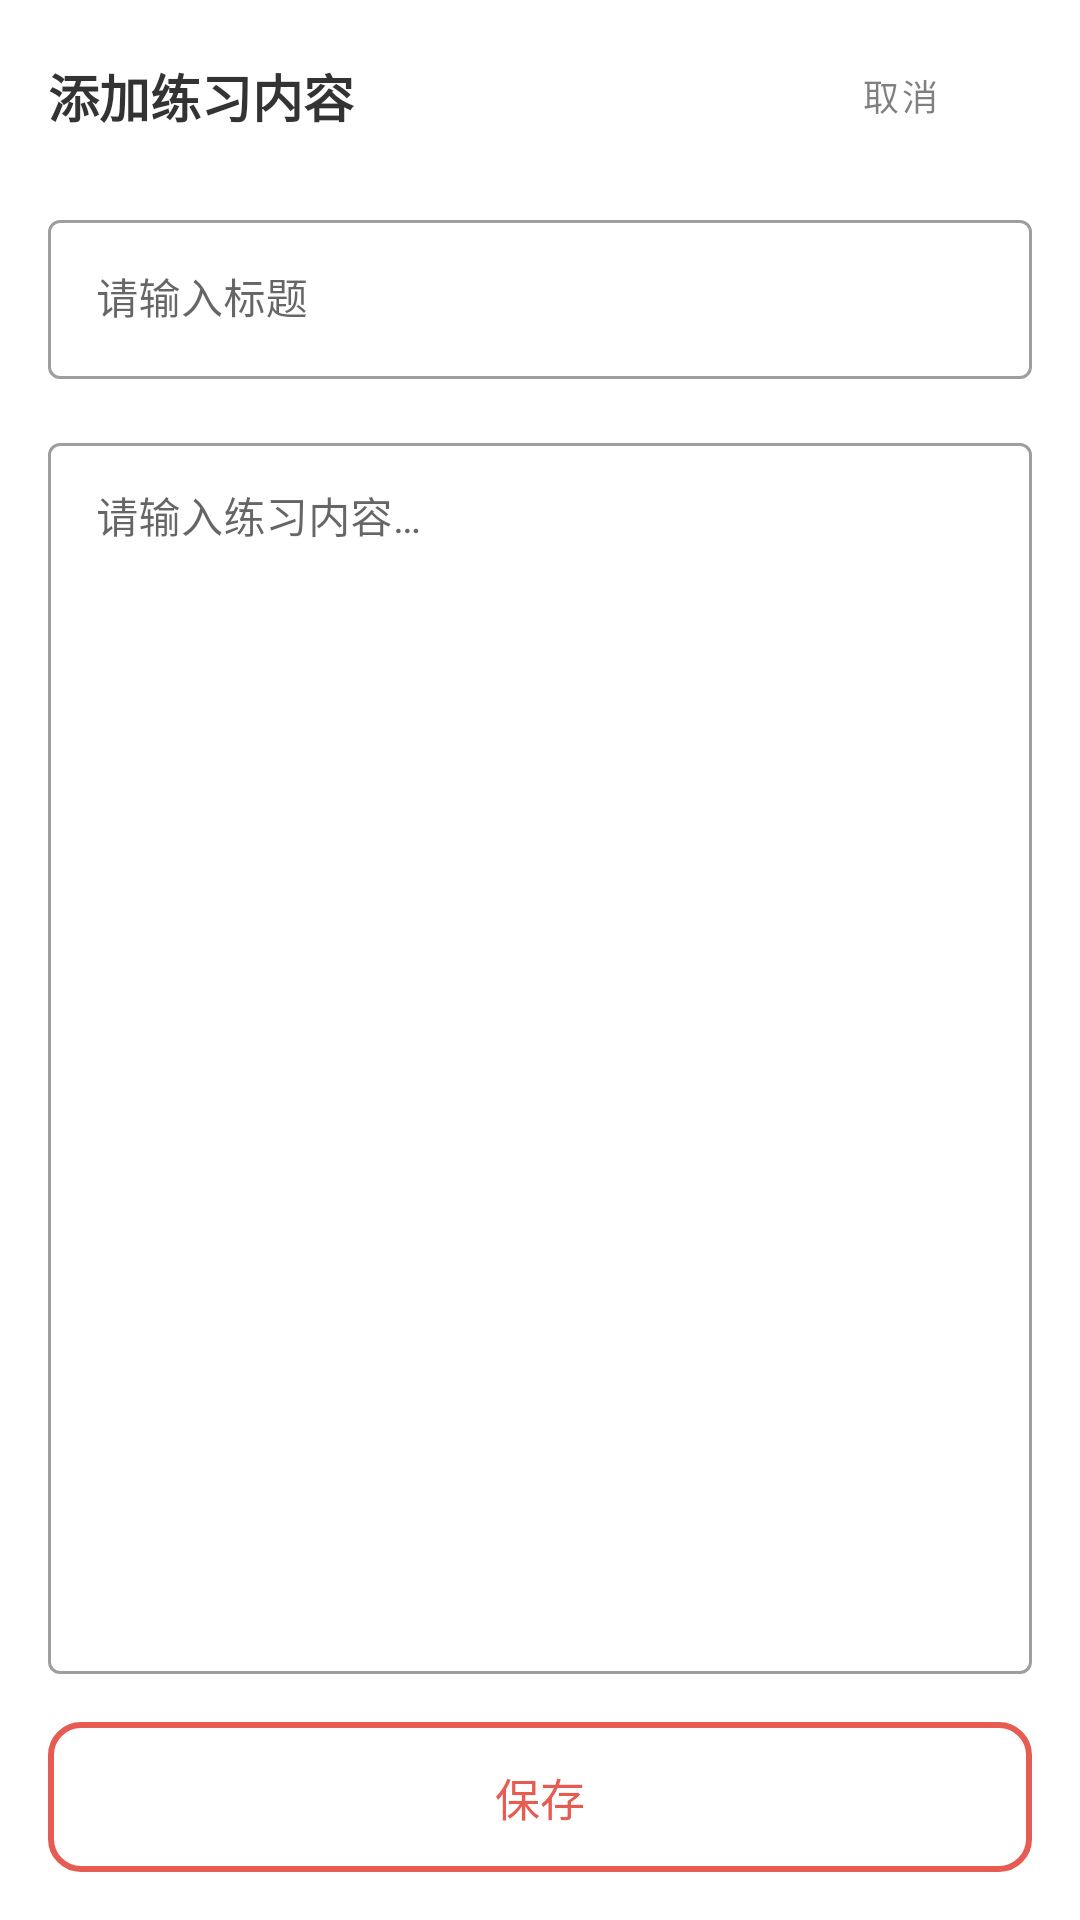

Produce the Android XML layout that renders to this screen, including the resource entries it uses.
<!-- AndroidManifest.xml: application theme Theme.TypingApp -->
<!-- res/layout/fragment_content_edit.xml -->
<?xml version="1.0" encoding="utf-8"?>
<LinearLayout
    xmlns:android="http://schemas.android.com/apk/res/android"
    android:layout_width="match_parent"
    android:layout_height="match_parent"
    android:orientation="vertical"
    android:padding="16dp">

    
    <LinearLayout
        android:layout_width="match_parent"
        android:layout_height="wrap_content"
        android:orientation="horizontal"
        android:gravity="center_vertical"
        android:layout_marginBottom="20dp">
        <TextView
            android:id="@+id/editTitleText"
            android:layout_width="0dp"
            android:layout_height="wrap_content"
            android:layout_weight="1"
            android:text="@string/edit_title"
            android:textSize="17sp"
            android:textStyle="bold"
            android:textColor="@color/text_primary" />
        <Button
            android:id="@+id/btnCancelEdit"
            style="?attr/materialButtonOutlinedStyle"
            android:layout_width="wrap_content"
            android:layout_height="wrap_content"
            android:text="@string/btn_cancel"
            android:textSize="12sp"
            android:textColor="@color/text_secondary"
            android:minHeight="32dp"
            android:paddingHorizontal="14dp"
            android:paddingVertical="6dp" />
    </LinearLayout>

    
    <com.google.android.material.textfield.TextInputLayout
        style="?attr/textInputOutlinedStyle"
        android:layout_width="match_parent"
        android:layout_height="wrap_content"
        android:layout_marginBottom="16dp">
        <com.google.android.material.textfield.TextInputEditText
            android:id="@+id/editInputTitle"
            android:layout_width="match_parent"
            android:layout_height="wrap_content"
            android:hint="@string/hint_title"
            android:textSize="14sp"
            android:maxLines="1" />
    </com.google.android.material.textfield.TextInputLayout>

    
    <com.google.android.material.textfield.TextInputLayout
        style="?attr/textInputOutlinedStyle"
        android:layout_width="match_parent"
        android:layout_height="0dp"
        android:layout_weight="1"
        android:layout_marginBottom="16dp">
        <com.google.android.material.textfield.TextInputEditText
            android:id="@+id/editInputContent"
            android:layout_width="match_parent"
            android:layout_height="match_parent"
            android:hint="@string/hint_content"
            android:textSize="14sp"
            android:gravity="top|start"
            android:minHeight="120dp"
            android:inputType="textMultiLine" />
    </com.google.android.material.textfield.TextInputLayout>

    
    <Button
        android:id="@+id/btnSaveContent"
        android:layout_width="match_parent"
        android:layout_height="wrap_content"
        android:text="@string/btn_save"
        android:textSize="15sp"
        android:textColor="@color/destructive"
        android:background="@drawable/bg_btn_red_outline"
        android:padding="14dp" />

</LinearLayout>
<!-- resources referenced by this layout -->
<resources>
  <color name="destructive">#E65C53</color>
  <color name="text_primary">#CC000000</color>
  <color name="text_secondary">#80000000</color>
  <!-- drawable bg_btn_red_outline (drawable) -->
  <?xml version="1.0" encoding="utf-8"?>
  <shape xmlns:android="http://schemas.android.com/apk/res/android"
      android:shape="rectangle">
      <stroke
          android:width="2dp"
          android:color="@color/destructive" />
      <corners android:radius="10dp" />
      <solid android:color="@android:color/transparent" />
  </shape>
  <string name="btn_cancel">取消</string>
  <string name="btn_save">保存</string>
  <string name="edit_title">添加练习内容</string>
  <string name="hint_content">请输入练习内容…</string>
  <string name="hint_title">请输入标题</string>
  <style name="Theme.TypingApp" parent="Theme.MaterialComponents.Light.NoActionBar">
          <item name="colorPrimary">@color/destructive</item>
          <item name="colorPrimaryVariant">@color/destructive_hover</item>
          <item name="colorOnPrimary">@color/white</item>
          <item name="android:statusBarColor">@color/card_bg</item>
          <item name="android:navigationBarColor">@color/card_bg</item>
          <item name="android:windowBackground">@color/card_bg</item>
      </style>
  <color name="destructive_hover">#D14B42</color>
  <color name="white">#FFFFFFFF</color>
  <color name="card_bg">#FFFFFF</color>
</resources>
